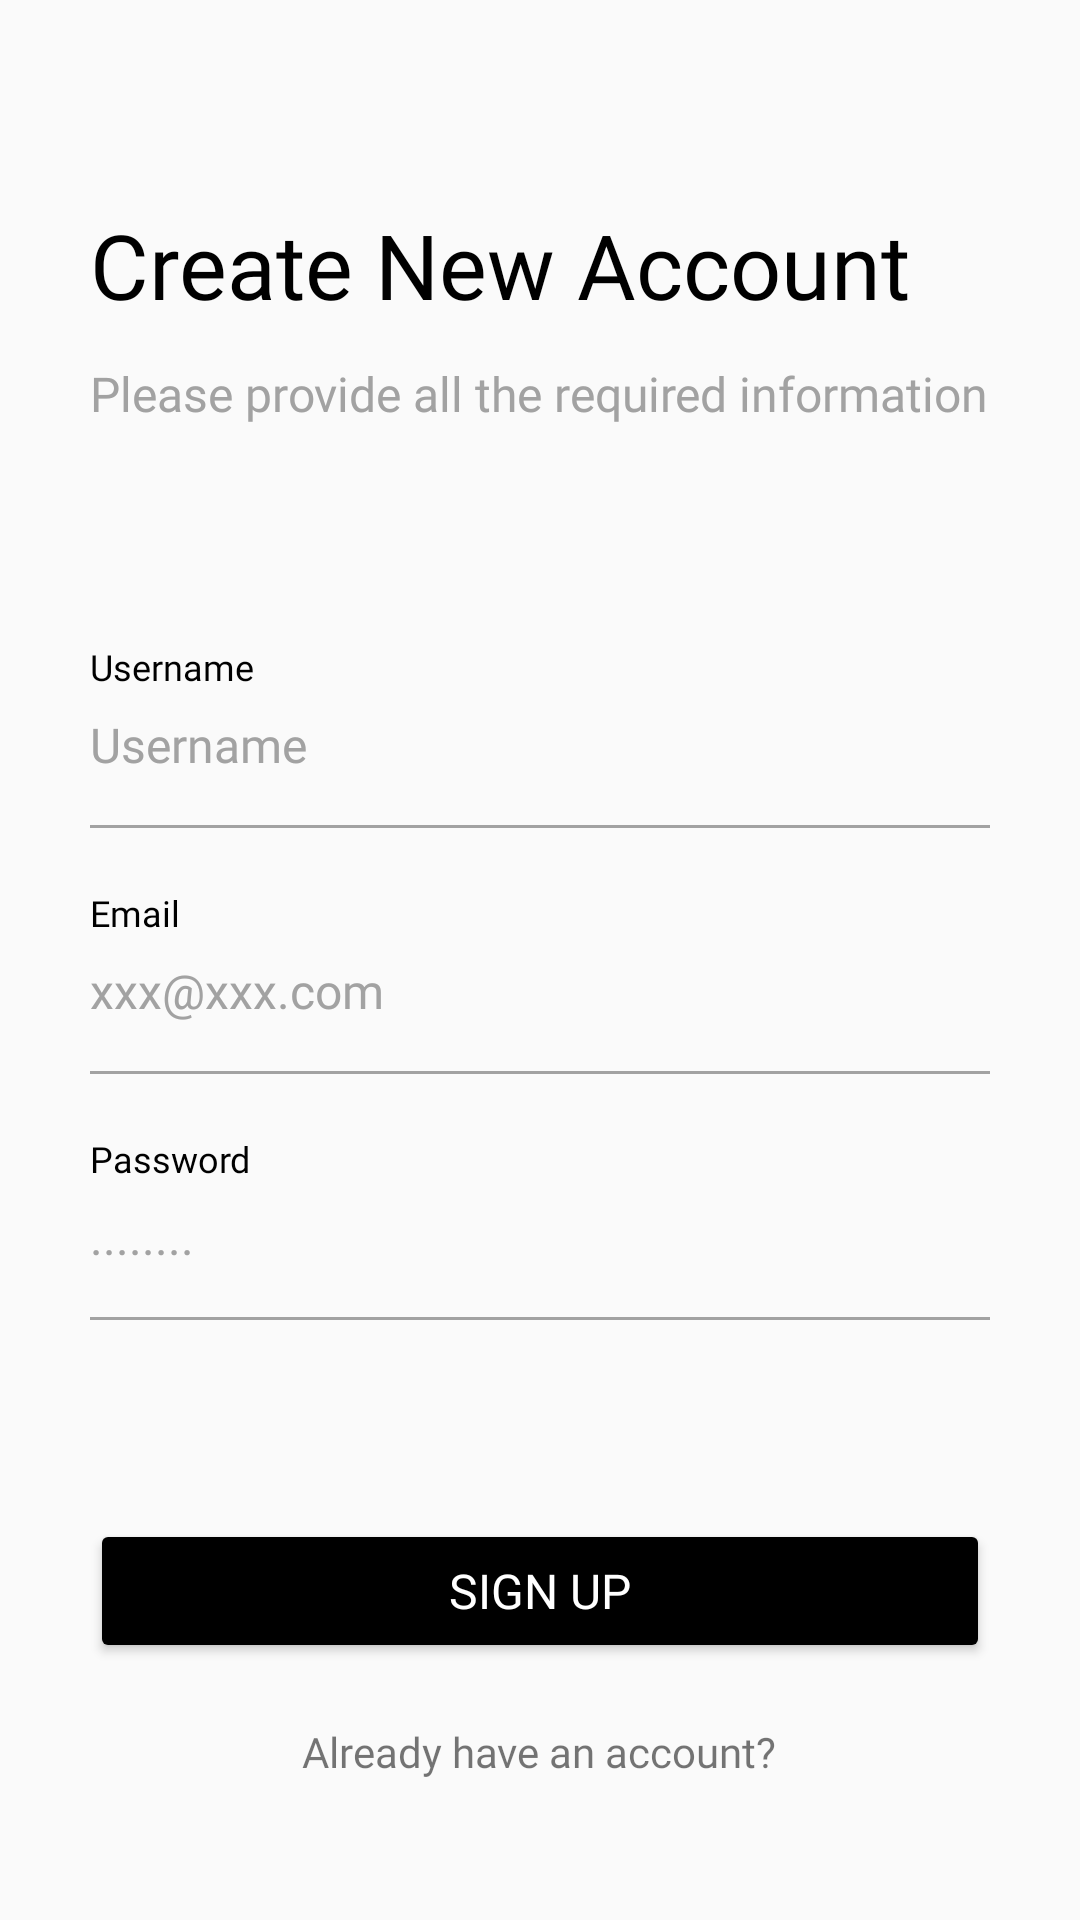

Android layout source for this screen:
<!-- AndroidManifest.xml: application theme NoActionBar -->
<!-- res/layout/fragment_signup.xml -->
<?xml version="1.0" encoding="utf-8"?>
<ScrollView xmlns:android="http://schemas.android.com/apk/res/android"
    xmlns:app="http://schemas.android.com/apk/res-auto"
    android:layout_width="match_parent"
    android:layout_height="match_parent"
    android:scrollbars="none">

    <LinearLayout
        android:layout_width="match_parent"
        android:layout_height="wrap_content"
        android:layout_marginLeft="30dp"
        android:layout_marginRight="30dp"
        android:orientation="vertical"
        android:paddingTop="36dp"
        android:paddingBottom="60dp">

        <TextView
            android:layout_width="wrap_content"
            android:layout_height="wrap_content"
            android:layout_marginTop="32dp"
            android:fontFamily="@font/sf_pro_display_bold"
            android:text="@string/txt_register_header"
            android:textColor="@color/black"
            android:textSize="30sp" />

        <TextView
            android:layout_width="wrap_content"
            android:layout_height="wrap_content"
            android:layout_marginTop="12dp"
            android:fontFamily="@font/sf_pro_display_regular"
            android:text="@string/txt_register_subheader"
            android:textColor="@color/light_gray"
            android:textSize="16sp" />

        <TextView
            android:layout_width="wrap_content"
            android:layout_height="wrap_content"
            android:layout_marginTop="72dp"
            android:fontFamily="@font/sf_pro_display_regular"
            android:text="@string/txt_username"
            android:textColor="@color/black"
            android:textSize="12sp" />

        <EditText
            android:id="@+id/txt_username"
            android:layout_width="match_parent"
            android:layout_height="wrap_content"
            android:layout_marginTop="7dp"
            android:background="@android:color/transparent"
            android:fontFamily="@font/sf_pro_display_semibold"
            android:hint="@string/username"
            android:textColor="@color/black"
            android:textColorHint="@color/light_gray"
            android:textSize="16sp" />

        <View
            android:layout_width="match_parent"
            android:layout_height="1dp"
            android:layout_marginTop="16dp"
            android:background="@color/light_gray" />

        <TextView
            android:layout_width="wrap_content"
            android:layout_height="wrap_content"
            android:layout_marginTop="20dp"
            android:fontFamily="@font/sf_pro_display_regular"
            android:text="@string/txt_email"
            android:textColor="@color/black"
            android:textSize="12sp" />

        <EditText
            android:id="@+id/txt_email"
            android:layout_width="match_parent"
            android:layout_height="wrap_content"
            android:layout_marginTop="7dp"
            android:background="@android:color/transparent"
            android:fontFamily="@font/sf_pro_display_semibold"
            android:hint="@string/xxx_xxx_com"
            android:inputType="textEmailAddress"
            android:textColor="@color/black"
            android:textColorHint="@color/light_gray"
            android:textSize="16sp" />

        <View
            android:layout_width="match_parent"
            android:layout_height="1dp"
            android:layout_marginTop="16dp"
            android:background="@color/light_gray" />

        <TextView
            android:layout_width="wrap_content"
            android:layout_height="wrap_content"
            android:layout_marginTop="20dp"
            android:fontFamily="@font/sf_pro_display_regular"
            android:text="@string/txt_password"
            android:textColor="@color/black"
            android:textSize="12sp" />

        <EditText
            android:id="@+id/txt_password"
            android:layout_width="match_parent"
            android:layout_height="wrap_content"
            android:layout_marginTop="7dp"
            android:background="@android:color/transparent"
            android:fontFamily="@font/sf_pro_display_semibold"
            android:hint="@string/txt_password_hint"
            android:inputType="textPassword"
            android:textColor="@color/black"
            android:textColorHint="@color/light_gray"
            android:textSize="16sp" />

        <View
            android:layout_width="match_parent"
            android:layout_height="1dp"
            android:layout_marginTop="16dp"
            android:background="@color/light_gray" />

        <TextView
            android:id="@+id/txt_error"
            android:layout_width="wrap_content"
            android:layout_height="wrap_content"
            android:layout_marginTop="20dp"
            android:fontFamily="@font/sf_pro_display_regular"
            android:text=""
            android:textColor="@color/highlight_text_color"
            android:textSize="12sp" />

        <Button
            android:id="@+id/btn_sign_up"
            android:layout_width="match_parent"
            android:layout_height="wrap_content"
            android:layout_marginTop="30dp"
            android:backgroundTint="@color/black"
            android:fontFamily="@font/sf_pro_display_bold"
            android:text="@string/txt_sign_up"
            android:textAllCaps="true"
            android:textColor="@color/white"
            android:textSize="16sp" />

        <TextView
            android:id="@+id/btn_login"
            android:layout_width="wrap_content"
            android:layout_height="wrap_content"
            android:layout_gravity="center"
            android:layout_marginTop="20dp"
            android:fontFamily="@font/sf_pro_display_semibold"
            android:text="@string/txt_already_have_account"
            android:textSize="14sp" />
    </LinearLayout>
</ScrollView>
<!-- resources referenced by this layout -->
<resources>
  <color name="black">#FF000000</color>
  <color name="highlight_text_color">#2196F3</color>
  <color name="light_gray">#a2a2a2</color>
  <color name="white">#FFFFFFFF</color>
  <string name="txt_already_have_account">Already have an account?</string>
  <string name="txt_email">Email</string>
  <string name="txt_password">Password</string>
  <string name="txt_password_hint">........</string>
  <string name="txt_register_header">Create New Account</string>
  <string name="txt_register_subheader">Please provide all the required information</string>
  <string name="txt_sign_up">Sign Up</string>
  <string name="txt_username">Username</string>
  <string name="username">Username</string>
  <string name="xxx_xxx_com">xxx@xxx.com</string>
  <style name="NoActionBar" parent="Theme.AppCompat.DayNight.NoActionBar">
          <item name="windowNoTitle">true</item>
          <item name="android:windowFullscreen">true</item>
          <item name="windowActionBar">false</item>
          <item name="android:windowContentOverlay">@null</item>
          <item name="android:windowContentTransitions">true</item>
      </style>
</resources>
